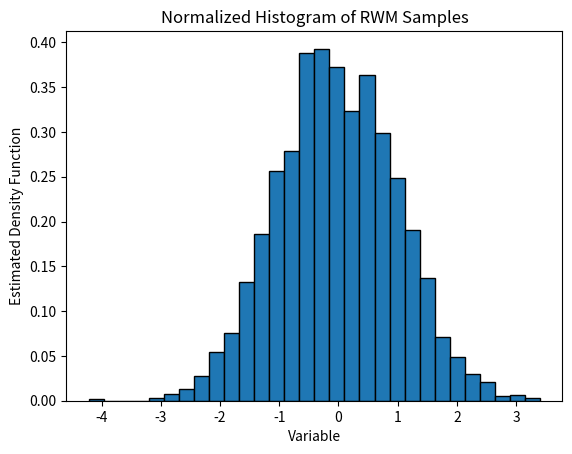
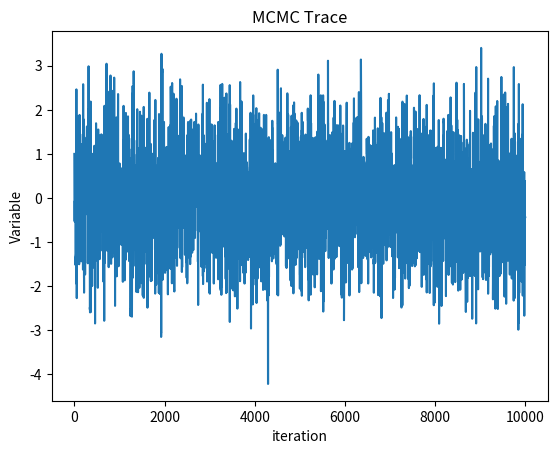
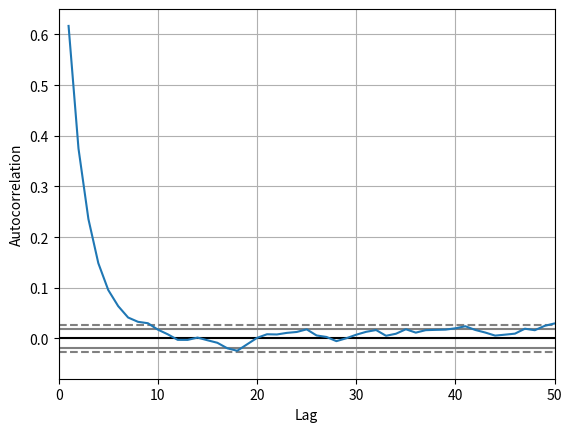

These charts were generated, in order, by the following Python code:
#!/usr/bin/env python3
# -*- coding: utf-8 -*-
"""
Created on Thu Jul 24 09:48:32 2025

@author: colin
"""

import numpy as np

def mcgauss(mu, sig, x0, N, w):
    """
    Return N samples from Normal(mu, sig^2) using 
    Random Walk Metropolis (RWM) with proposal window w, starting at x0.
    
    Parameters:
    - mu: mean of target distribution
    - sig: standard deviation of target distribution
    - x0: initial value
    - N: number of samples
    - w: proposal window (standard deviation of Normal proposal distribution)
    
    Returns:
    - X: array of samples
    """
    X = np.zeros(N)
    X[-1] = x0

    for k in range(N):
        # Normal proposal: standard deviation w
        xp = X[k-1] + w * np.random.randn()
        
        # Uncomment for Uniform proposal: width w
        # xp = X[k-1] + w * (2.*np.random.uniform() -1.)

        # Metropolis acceptance probability
        alpha = min(1, np.exp((-(xp - mu)**2 + (X[k-1] - mu)**2) / (2 * sig**2)))
        
        X[k] = xp if np.random.rand() < alpha else X[k-1] # accept-reject step

    return X

# Example usage (runs when this file is executed directly, 
#                but is not run when imported as: import mcgauss)

if __name__ == "__main__":
    import matplotlib.pyplot as plt
    # Parameters
    mu = 0.
    sig = 1.
    x0 = 1.
    N = int(1e4)
    w = 3.

    # Run RWM sampler
    X = mcgauss(mu, sig, x0, N, w)

    # Plot histogram
    plt.hist(X, bins=30, density=True, edgecolor='black')
    plt.title("Normalized Histogram of RWM Samples")
    plt.xlabel("Variable")
    plt.ylabel("Estimated Density Function")
    plt.show()
    
    # Plot trace
    plt.plot(X)
    plt.title("MCMC Trace")
    plt.xlabel("iteration")
    plt.ylabel("Variable")
    plt.show()

    # Print statistics
    print(f"Mean: {np.mean(X):.4f}")
    print(f"Variance: {np.var(X):.4f}")
    
    # Plot autocorrelation
    import pandas as pd
    fig, ax = plt.subplots()

    pd.plotting.autocorrelation_plot(X,ax) 
    ax.set_xlim(0,50)
    # ax.set_ylim(-0.1,1)
    # plt.plot(X)
    # plt.title("MCMC Trace")
    # plt.xlabel("iteration")
    # plt.ylabel("Variable")
    plt.show()
